Dataset: clean_organized_images (GitHub, konny0311/classfication_cat_dog). Classes: cat, dog.

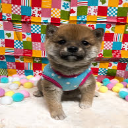
Label: dog

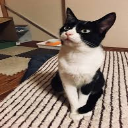
Label: cat

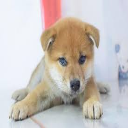
Label: dog

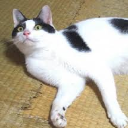
Label: cat

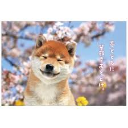
Label: dog

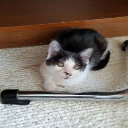
Label: cat
